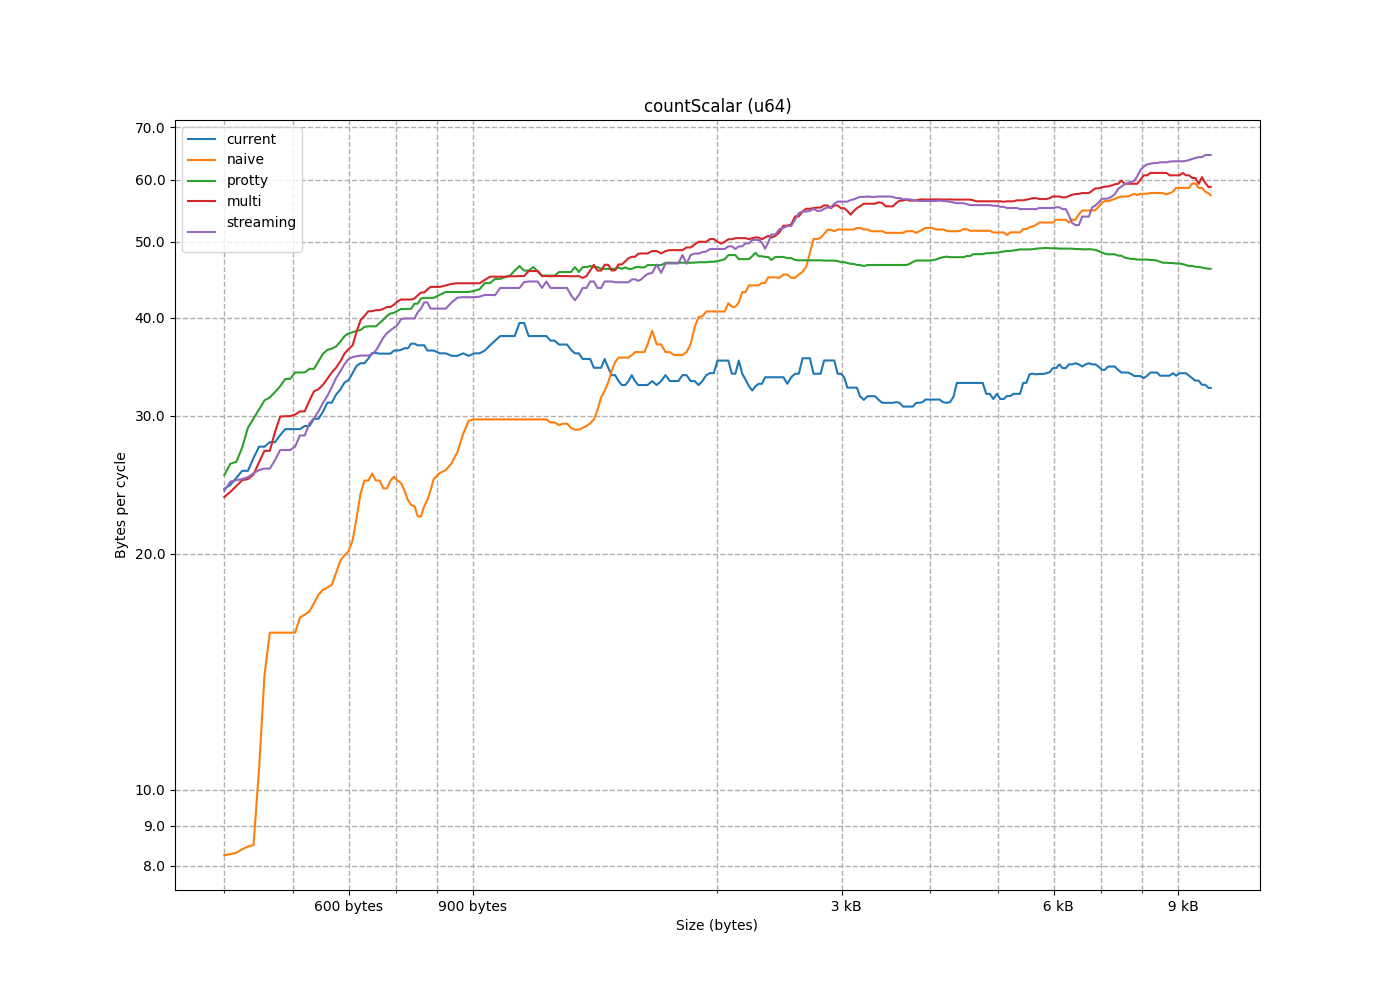

Source data for this figure (header and first rows):
size, current, naive, protty, multi, streaming
8, 1.56, 2.578, 1.992, 1.527, 2.044
16, 2.604, 4.083, 4.083, 3.395, 4.074
24, 3.062, 4.978, 6.112, 5.078, 6.109
32, 3.708, 4.317, 8.153, 7.358, 5.625
40, 5.888, 6.444, 6.439, 9.636, 10.07
48, 4.719, 6.277, 11.99, 6.263, 11.8
56, 7.296, 4.633, 13.15, 13.16, 8.084
64, 7.426, 7.513, 11.6, 15.76, 16.41
72, 8.621, 7.737, 11.1, 11.23, 10.53
80, 11.93, 7.804, 12.64, 11.48, 6.173
88, 11.4, 7.402, 14.03, 14.06, 9.534
96, 11.04, 6.995, 11.16, 14.59, 14.02
104, 12.26, 8.247, 15.06, 9.587, 15.33
112, 17.41, 7.618, 17.92, 17.56, 12.29
120, 14.9, 8.234, 13.55, 18.39, 17.55
128, 13.36, 8.1, 20.43, 19.48, 19.32
136, 24.68, 7.257, 18.99, 10.01, 15.07
144, 22.72, 7.706, 19.86, 20.47, 19.55
152, 18.93, 8.283, 19.64, 21.59, 21.48
160, 15.63, 8.271, 21.44, 22.39, 22.65
168, 30.25, 7.473, 24.13, 23.99, 21.97
176, 28, 8.457, 23.45, 23.99, 24.72
184, 20.48, 8.343, 26.12, 17.94, 25.51
192, 24.31, 7.233, 25.99, 26.82, 18.78
200, 32.82, 8.476, 18.57, 24.84, 24.91
208, 19.9, 8.028, 28.38, 24.98, 25.17
216, 20.74, 6.595, 26.28, 22.17, 26.94
224, 25.73, 6.749, 31.62, 25.52, 21.03
232, 37.05, 8.037, 29.53, 29.97, 27.32
240, 31.95, 8.53, 32.63, 22.15, 29.54
248, 30.45, 8.17, 32.8, 30.24, 23.41
256, 29.22, 38.77, 24.42, 32.58, 24.73
264, 38.01, 41.27, 20.25, 30.54, 33.12
272, 24.11, 37.64, 29.99, 23.28, 33.9
280, 25.31, 26.7, 31.14, 22.27, 24.92
288, 31.9, 20.19, 31.7, 33.13, 32.12
296, 34.7, 18.39, 34.06, 34.71, 27.5
304, 36.72, 26.49, 36.94, 32.16, 29.13
312, 34.78, 30.65, 34.78, 34.36, 38.08
320, 29, 29.98, 39.96, 36.36, 40.25
328, 36.41, 26.05, 37.61, 24.82, 36.64
336, 21.2, 24.83, 38.46, 29.91, 19.94
344, 35.23, 23.02, 39.23, 33.77, 38.39
352, 36.74, 24.77, 36.36, 39.67, 25.65
360, 43.15, 18.13, 38.54, 40.7, 39.41
368, 27.27, 21.44, 42.3, 40.86, 36.03
376, 39.05, 19.72, 43.01, 42.23, 31.51
384, 37.41, 20.1, 36.6, 35.64, 42.71
392, 12.7, 19.45, 39.56, 27.31, 35.86
400, 39.83, 17, 40.63, 37.14, 38.96
408, 39.75, 15.24, 41.05, 41.16, 25.73
416, 40.31, 17.88, 35.61, 41.74, 35.53
424, 27.52, 18.11, 40.53, 43.01, 41.26
432, 23.39, 17.6, 41.04, 42.18, 42.44
440, 42.8, 12.74, 43.62, 43.16, 43.32
448, 33.31, 16.76, 36.46, 44.15, 37.37
456, 13.7, 16.69, 42.45, 29.95, 40.92
464, 28.69, 16.49, 43.16, 26.59, 22.7
472, 22.13, 7.533, 34.08, 42.44, 34.44
480, 35.74, 13.47, 38.17, 40.95, 42.58
... 253 more rows
